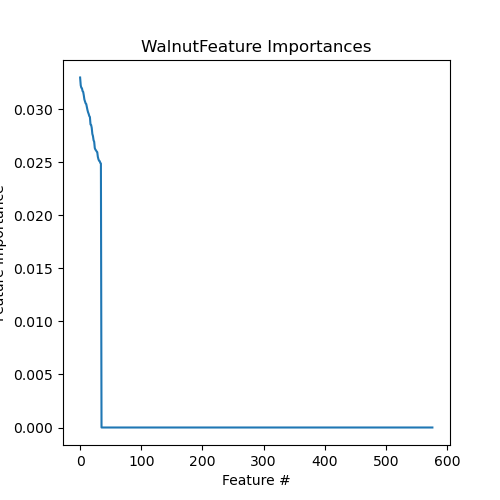

Data behind this chart, as committed beside it:
Feature, Importance
4308:P1.NoWalnut, 0.03297
4302:P2.NoWalnut, 0.03223
4305:P1.NoWalnut, 0.032
4307:P2.NoWalnut, 0.03195
4301:P2.NoWalnut, 0.03169
4311:P2.NoWalnut, 0.03162
4304:P2.NoWalnut, 0.03129
4317:P1.NoWalnut, 0.0309
4312:P2.NoWalnut, 0.03073
4318:P1.NoWalnut, 0.03054
4316:P2.NoWalnut, 0.03047
4309:P1.NoWalnut, 0.03018
4313:P1.NoWalnut, 0.02991
4306:P2.NoWalnut, 0.02969
4309:P2.Walnut, 0.02954
4315:P2.NoWalnut, 0.02934
4314:P1.NoWalnut, 0.02925
4303:P1.NoWalnut, 0.02854
4317:P2.Walnut, 0.0285
4318:P2.Walnut, 0.02823
4314:P2.Walnut, 0.02765
4305:P2.Walnut, 0.02745
4302:P1.Walnut, 0.02706
4310:P2.Walnut, 0.02692
4312:P1.Walnut, 0.02632
4308:P2.Walnut, 0.02618
4301:P1.Walnut, 0.02611
4307:P1.Walnut, 0.026
4303:P2.Walnut, 0.02595
4313:P2.Walnut, 0.0255
4311:P1.Walnut, 0.02527
4316:P1.Walnut, 0.02513
4306:P1.Walnut, 0.0251
4315:P1.Walnut, 0.02493
4304:P1.Walnut, 0.02487
MAR04519, 0.0
MAR08764, 0.0
MAR04087, 0.0
MAR04089, 0.0
MAR04091, 0.0
MAR04046, 0.0
MAR04406, 0.0
MAR04518, 0.0
MAR04649, 0.0
MAR04520, 0.0
MAR04034, 0.0
MAR08755, 0.0
MAR04808, 0.0
MAR04650, 0.0
MAR04648, 0.0
MAR04646, 0.0
MAR04415, 0.0
MAR04416, 0.0
MAR10034, 0.0
MAR04303, 0.0
MAR08584, 0.0
HMDB0002212-, 0.0
HMDB0000134-, 0.0
HMDB0000641-, 0.0
HMDB0000892-, 0.0
... 517 more rows
